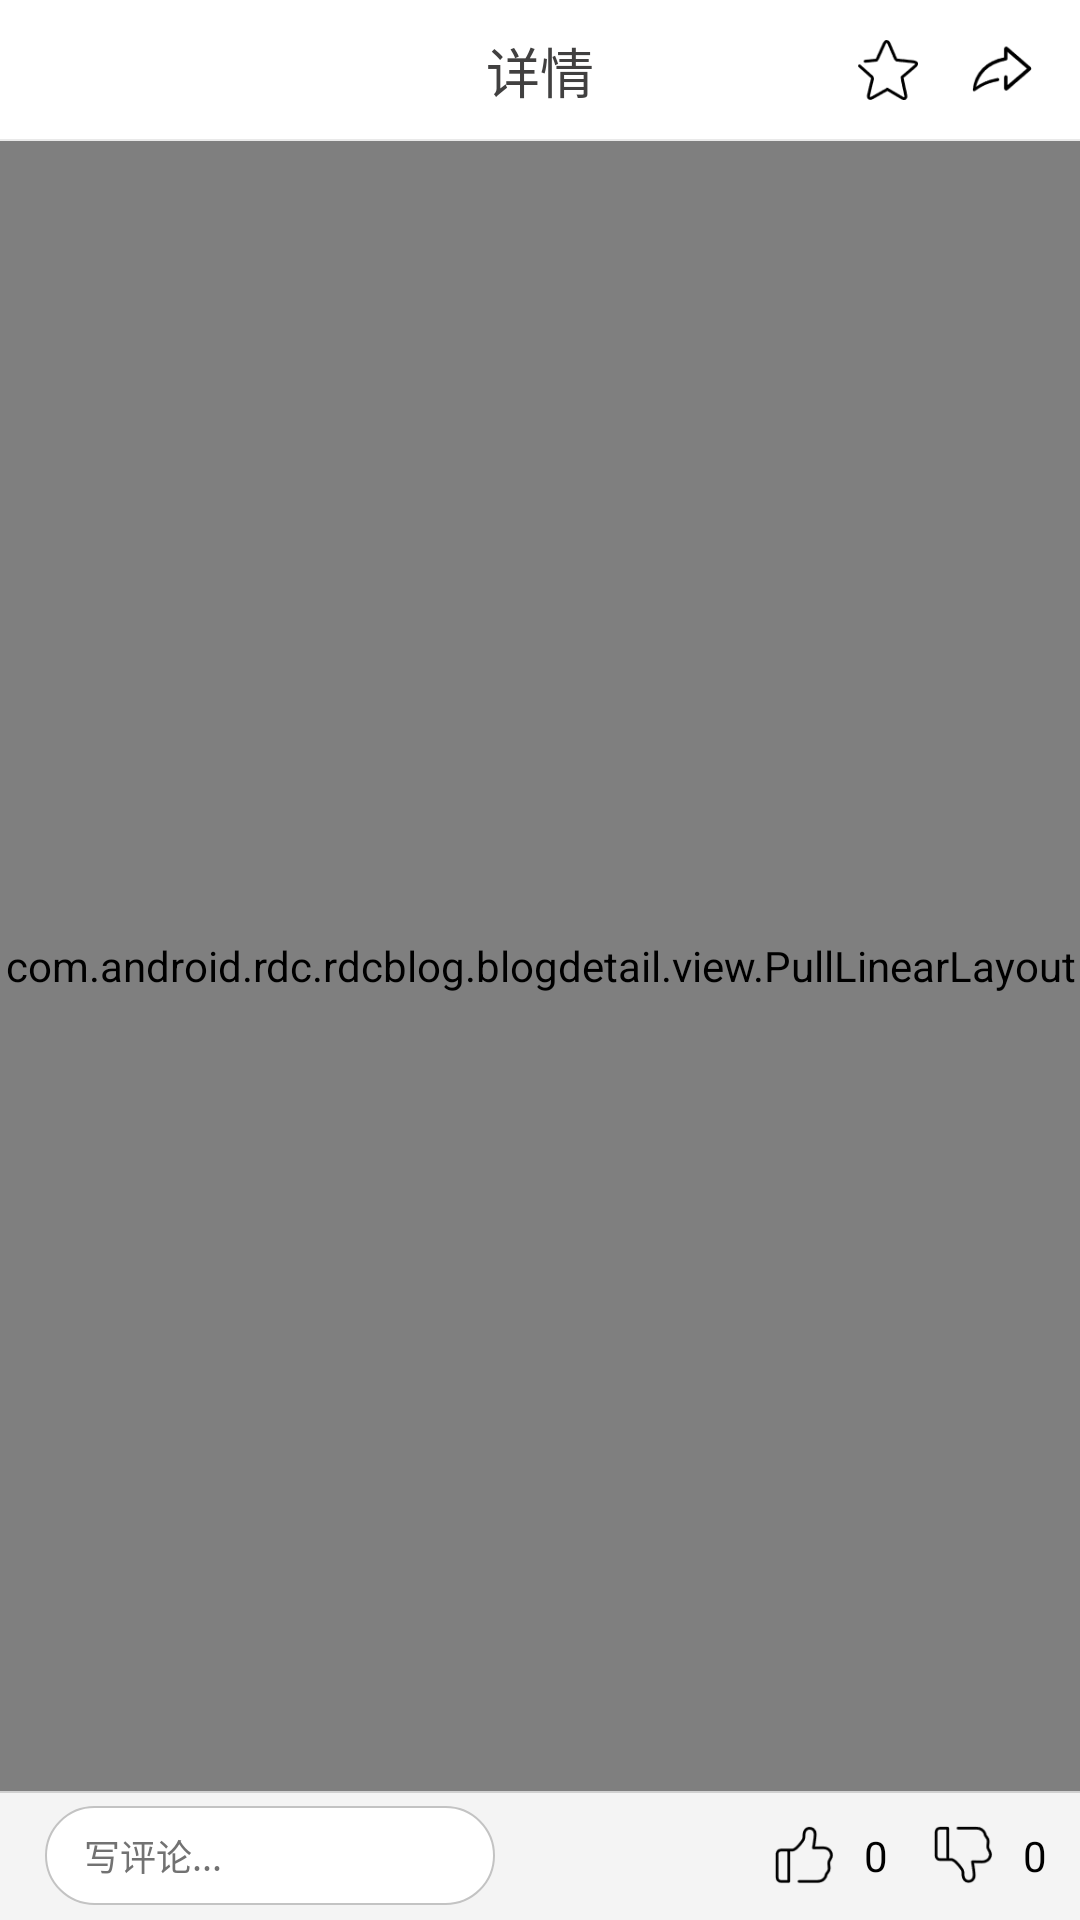

Here is an Android app screen rendered from its layout file. Give the layout XML and the strings, colors and styles it references.
<!-- AndroidManifest.xml: activity theme BlogTheme -->
<!-- res/layout/activity_blog_detail.xml -->
<?xml version="1.0" encoding="utf-8"?>
<RelativeLayout xmlns:android="http://schemas.android.com/apk/res/android"
                xmlns:tools="http://schemas.android.com/tools"
                android:layout_width="match_parent"
                android:layout_height="match_parent"
                tools:context="com.android.rdc.rdcblog.blogdetail.view.BlogDetailActivity">

    <RelativeLayout
        android:id="@+id/rl_detail_title"
        android:layout_width="match_parent"
        android:layout_height="47dp"
        android:background="@drawable/blogdetail_bottomline_layer_list"
        android:orientation="horizontal">

        <ImageButton
            android:id="@+id/btn_detail_back"
            android:layout_width="30dp"
            android:layout_height="30dp"
            android:layout_alignParentStart="true"
            android:layout_centerVertical="true"
            android:layout_marginStart="8dp"
            android:adjustViewBounds="true"
            android:background="#ffffff"
            android:contentDescription="back"
            android:padding="2dp"
            android:scaleType="fitCenter"
            android:src="@drawable/blogdetail_btn_back"/>

        <TextView
            android:layout_width="wrap_content"
            android:layout_height="wrap_content"
            android:layout_centerInParent="true"
            android:text="详情"
            android:textColor="#414040"
            android:textSize="18sp"/>

        <ImageButton
            android:id="@+id/im_detail_favor"
            android:layout_width="30dp"
            android:layout_height="30dp"
            android:layout_centerVertical="true"
            android:layout_marginEnd="8dp"
            android:layout_toStartOf="@+id/im_detail_share"
            android:background="#ffffff"
            android:contentDescription="favor"
            android:padding="5sp"
            android:scaleType="fitCenter"
            android:src="@drawable/blogdetail_btn_favor"/>

        <ImageButton
            android:id="@+id/im_detail_share"
            android:layout_width="30dp"
            android:layout_height="30dp"
            android:layout_alignParentEnd="true"
            android:layout_centerVertical="true"
            android:layout_marginEnd="11dp"
            android:background="#ffffff"
            android:contentDescription="share"
            android:padding="5dp"
            android:scaleType="fitCenter"
            android:src="@drawable/blogdetail_btn_share"/>

    </RelativeLayout>

    <com.android.rdc.rdcblog.blogdetail.view.PullLinearLayout
        android:id="@+id/pl_blogdetail_pull"
        android:layout_width="match_parent"
        android:layout_height="match_parent"
        android:layout_above="@+id/rl_detail_bottom"
        android:layout_below="@+id/rl_detail_title"
        android:orientation="vertical">


        
        
        
        
        <ScrollView
            android:layout_width="match_parent"
            android:layout_height="match_parent">

            <RelativeLayout
                android:layout_width="match_parent"
                android:layout_height="match_parent"
                android:background="#ffffff">

                <RelativeLayout
                    android:id="@+id/rl_detail_bloger"
                    android:layout_width="match_parent"
                    android:layout_height="54dp"
                    android:background="#f3f3f3">

                    <ImageView
                        android:id="@+id/im_comment_item_blogerpng"
                        android:layout_width="40dp"
                        android:layout_height="40dp"
                        android:layout_centerVertical="true"
                        android:layout_marginStart="15dp"
                        android:baselineAlignBottom="false"
                        android:padding="5dp"
                        android:scaleType="fitCenter"
                        android:src="@drawable/blogdetail_iv_cat"/>

                    <TextView
                        android:id="@+id/tv_detail_name"
                        android:layout_width="wrap_content"
                        android:layout_height="wrap_content"
                        android:layout_alignTop="@id/im_comment_item_blogerpng"
                        android:layout_marginStart="11dp"
                        android:layout_marginTop="4dp"
                        android:layout_toEndOf="@id/im_comment_item_blogerpng"
                        android:text="某喵"
                        android:textColor="#4f8ffd"
                        android:textIsSelectable="true"
                        android:textSize="15sp"/>

                    <TextView
                        android:id="@+id/tv_detail_time"
                        android:layout_width="wrap_content"
                        android:layout_height="wrap_content"
                        android:layout_alignStart="@id/tv_detail_name"
                        android:layout_below="@id/tv_detail_name"
                        android:text="发表于   7月26日 14:18"
                        android:textColor="#a0a0a0"
                        android:textSize="13sp"/>
                </RelativeLayout>


                <RelativeLayout
                    android:id="@+id/rl_detail_content"
                    android:layout_width="match_parent"
                    android:layout_height="match_parent"
                    android:layout_below="@id/rl_detail_bloger">

                    <TextView
                        android:id="@+id/tv_detail_content"
                        android:layout_width="match_parent"
                        android:layout_height="match_parent"
                        android:background="#ffffff"
                        android:padding="12dp"
                        android:text="二、 ScrollView、ListView嵌套结构碰到的问题     不多说，直接看失败例子：             &lt;ScrollView         android:id=&quot;@+id/act_solution_1_sv&quot;         android:layout_width=&quot;fill_parent&quot;         android:layout_height=&quot;fill_parent&quot;>         &lt;LinearLayout             android:layout_width=&quot;fill_parent&quot;             android:layout_height=&quot;wrap_content&quot;             android:orientation=&quot;vertical&quot;>             &lt;TextView                 android:layout_width=&quot;fill_parent&quot;                 android:layout_height=&quot;wrap_content&quot;                 android:text=&quot;\nListView上方数据\n&quot; />             &lt;ListView                 android:id=&quot;@+id/act_solution_1_lv&quot;                 android:layout_width=&quot;fill_parent&quot;                 android:layout_height=&quot;wrap_content&quot;>             &lt;/ListView>             &lt;TextView                 android:layout_width=&quot;fill_parent&quot;                 android:layout_height=&quot;wrap_content&quot;                 android:text=&quot;\nListView下方数据\n&quot; />         &lt;/LinearLayout>         &lt;/ScrollView>           ScrollView中只能放一个控件，一般都放LinearLayout，orientation属性值为vertical。在LinearLayout中放需要呈现的内容。ListView也在其中，ListView的高度设为适应自身内容（wrap_content）。粗略一看，应该没有什么问题。但是看下面的实际效果图：              图中黑框的部分就是ListView，里面放了20条数据，但是却只显示了1条。"
                        android:textColor="#555252"
                        android:textSize="18sp"
                        android:clickable="false" />
                </RelativeLayout>

                <TextView
                    android:id="@+id/tv_detail_commentabove"
                    android:layout_width="match_parent"
                    android:layout_height="40dp"
                    android:layout_below="@+id/rl_detail_content"
                    android:layout_marginLeft="12dp"
                    android:layout_marginRight="12dp"
                    android:layout_marginTop="30dp"
                    android:background="@drawable/blogdetail_redline_layer_list"
                    android:gravity="center_vertical"
                    android:text="全部评论"
                    android:textColor="@color/breaknumber"
                    android:textSize="18sp"
                    android:textStyle="bold"/>

                <com.android.rdc.rdcblog.blogdetail.view.ListViewForScrollView
                    android:id="@+id/lvfs_detail_comment"
                    android:layout_width="match_parent"
                    android:layout_height="match_parent"
                    android:layout_below="@+id/tv_detail_commentabove">
                </com.android.rdc.rdcblog.blogdetail.view.ListViewForScrollView>

            </RelativeLayout>
        </ScrollView>

        
    </com.android.rdc.rdcblog.blogdetail.view.PullLinearLayout>


    <RelativeLayout
        android:id="@+id/rl_detail_bottom"
        android:layout_width="match_parent"
        android:layout_height="43dp"
        android:layout_alignParentBottom="true"
        android:layout_alignParentEnd="true"
        android:background="@drawable/blogdetail_aboveline_layer_list"
        android:orientation="horizontal"
        android:clickable="true">
        
        <Button
            android:id="@+id/btn_detail_write"
            style="?android:attr/borderlessButtonStyle"
            android:layout_width="150dp"
            android:layout_height="wrap_content"
            android:layout_marginBottom="5dp"
            android:layout_marginStart="15dp"
            android:layout_marginTop="5dp"
            android:background="@drawable/blogdetail_ovil_layer_list"
            android:gravity="start|center_vertical"
            android:paddingStart="13dp"
            android:text="写评论..."
            android:textColor="#727272"
            android:textSize="12sp"/>

        <ImageButton
            android:id="@+id/im_detail_good"
            android:layout_width="30dp"
            android:layout_height="30dp"
            android:layout_alignTop="@+id/im_detail_bad"
            android:layout_marginRight="5dp"
            android:layout_toStartOf="@+id/tv_detail_goodnumber"
            android:background="#f4f4f4"
            android:padding="5dp"
            android:scaleType="fitCenter"
            android:src="@drawable/blogdetail_im_good"/>

        <TextView
            android:id="@+id/tv_detail_goodnumber"
            android:layout_width="wrap_content"
            android:layout_height="wrap_content"
            android:layout_centerVertical="true"
            android:layout_marginRight="10dp"
            android:layout_toStartOf="@+id/im_detail_bad"
            android:text="0"
            android:textColor="#000000"/>

        <ImageButton
            android:id="@+id/im_detail_bad"
            android:layout_width="30dp"
            android:layout_height="30dp"
            android:layout_centerVertical="true"
            android:layout_marginEnd="5dp"
            android:layout_toStartOf="@+id/tv_detail_badnumber"
            android:background="#f4f4f4"
            android:padding="5dp"
            android:scaleType="fitCenter"
            android:src="@drawable/blogdetail_im_bad"/>

        <TextView
            android:id="@+id/tv_detail_badnumber"
            android:layout_width="wrap_content"
            android:layout_height="wrap_content"
            android:layout_alignParentEnd="true"
            android:layout_centerVertical="true"
            android:layout_marginEnd="11dp"
            android:text="0"
            android:textColor="#000000"/>
    </RelativeLayout>

</RelativeLayout>
<!-- resources referenced by this layout -->
<resources>
  <color name="breaknumber">#000000</color>
  <!-- drawable blogdetail_aboveline_layer_list (drawable) -->
  <?xml version="1.0" encoding="utf-8"?>
  <layer-list xmlns:android="http://schemas.android.com/apk/res/android" >
      
      <item>
             <shape> <solid android:color="#d0d0d0"/> </shape>  
      </item>
  
      <item android:top="0.8dp" >
  
          <shape>  <solid android:color="#f4f4f4" />
  
  
          </shape> 
      </item>
  </layer-list>
  <!-- drawable blogdetail_bottomline_layer_list (drawable) -->
  <?xml version="1.0" encoding="utf-8"?>
  <layer-list xmlns:android="http://schemas.android.com/apk/res/android" >
      
      <item>
          <shape> <solid android:color="#e9e9e9"/> </shape>  
      </item>
      <item android:bottom="0.8dp" >
          <shape>  <solid android:color="#ffffff" /> </shape> 
      </item>
  </layer-list>
  <!-- drawable blogdetail_btn_favor: png bitmap (drawable, 959 bytes) -->
  <!-- drawable blogdetail_btn_share: png bitmap (drawable, 801 bytes) -->
  <!-- drawable blogdetail_im_bad: png bitmap (drawable, 790 bytes) -->
  <!-- drawable blogdetail_im_good: png bitmap (drawable, 780 bytes) -->
  <!-- drawable blogdetail_ovil_layer_list (drawable) -->
  <?xml version="1.0" encoding="utf-8"?>
  <layer-list xmlns:android="http://schemas.android.com/apk/res/android" >
  
      <item>
          <shape android:shape="rectangle" >
              <stroke
                  android:width="0.5dp"
                  android:color="#c3c3c3" />
  
              <solid android:color="#ffffff" />
  
              <corners
                  android:bottomRightRadius="18dp"
                  android:topRightRadius="18dp"
                  android:bottomLeftRadius="18dp"
                  android:topLeftRadius="18dp"
                 />
          </shape>
      </item>
  
  </layer-list>
  <!-- drawable blogdetail_redline_layer_list (drawable) -->
  <?xml version="1.0" encoding="utf-8"?>
  <layer-list xmlns:android="http://schemas.android.com/apk/res/android" >
      
      <item>
          <shape> <solid android:color="#ff0000"/> </shape>  
      </item>
      <item android:bottom="1.2dp" >
          <shape>  <solid android:color="#ffffff" /> </shape> 
      </item>
  </layer-list>
  <style name="BlogTheme" parent="AppTheme">
          <item name="android:windowAnimationStyle">@style/Animation</item>
      </style>
  <style name="AppTheme" parent="Theme.AppCompat.Light.NoActionBar">
          <item name="colorPrimary">@color/colorPrimary</item>
          <item name="colorPrimaryDark">@color/colorPrimaryDark</item>
          <item name="android:windowAnimationStyle">@style/Theme.Animation</item>
          <item name="colorAccent">@color/colorAccent</item>
      </style>
  <style name="Animation" parent="@android:style/Animation.Activity">
          <item name="android:activityOpenEnterAnimation">@anim/anim_in_from_right</item>
          <item name="android:activityOpenExitAnimation">@anim/anim_out_from_left</item>
          <item name="android:activityCloseExitAnimation">@anim/anim_out_from_right</item>
          <item name="android:activityCloseEnterAnimation">@anim/anim_in_from_left</item>
  
      </style>
  <color name="colorPrimary">#bebebe</color>
  <color name="colorPrimaryDark">#000000</color>
  <style name="Theme.Animation" parent="@android:style/Animation.Activity">
          <item name="android:activityOpenEnterAnimation">@anim/anim_in_from_right</item>     
          <item name="android:activityOpenExitAnimation">@anim/anim_out_from_left</item>      
          <item name="android:activityCloseEnterAnimation">@anim/anim_in_from_left</item>     
          <item name="android:activityCloseExitAnimation">@anim/anim_out_from_right</item>    
      </style>
  <color name="colorAccent">#e0374a</color>
</resources>
